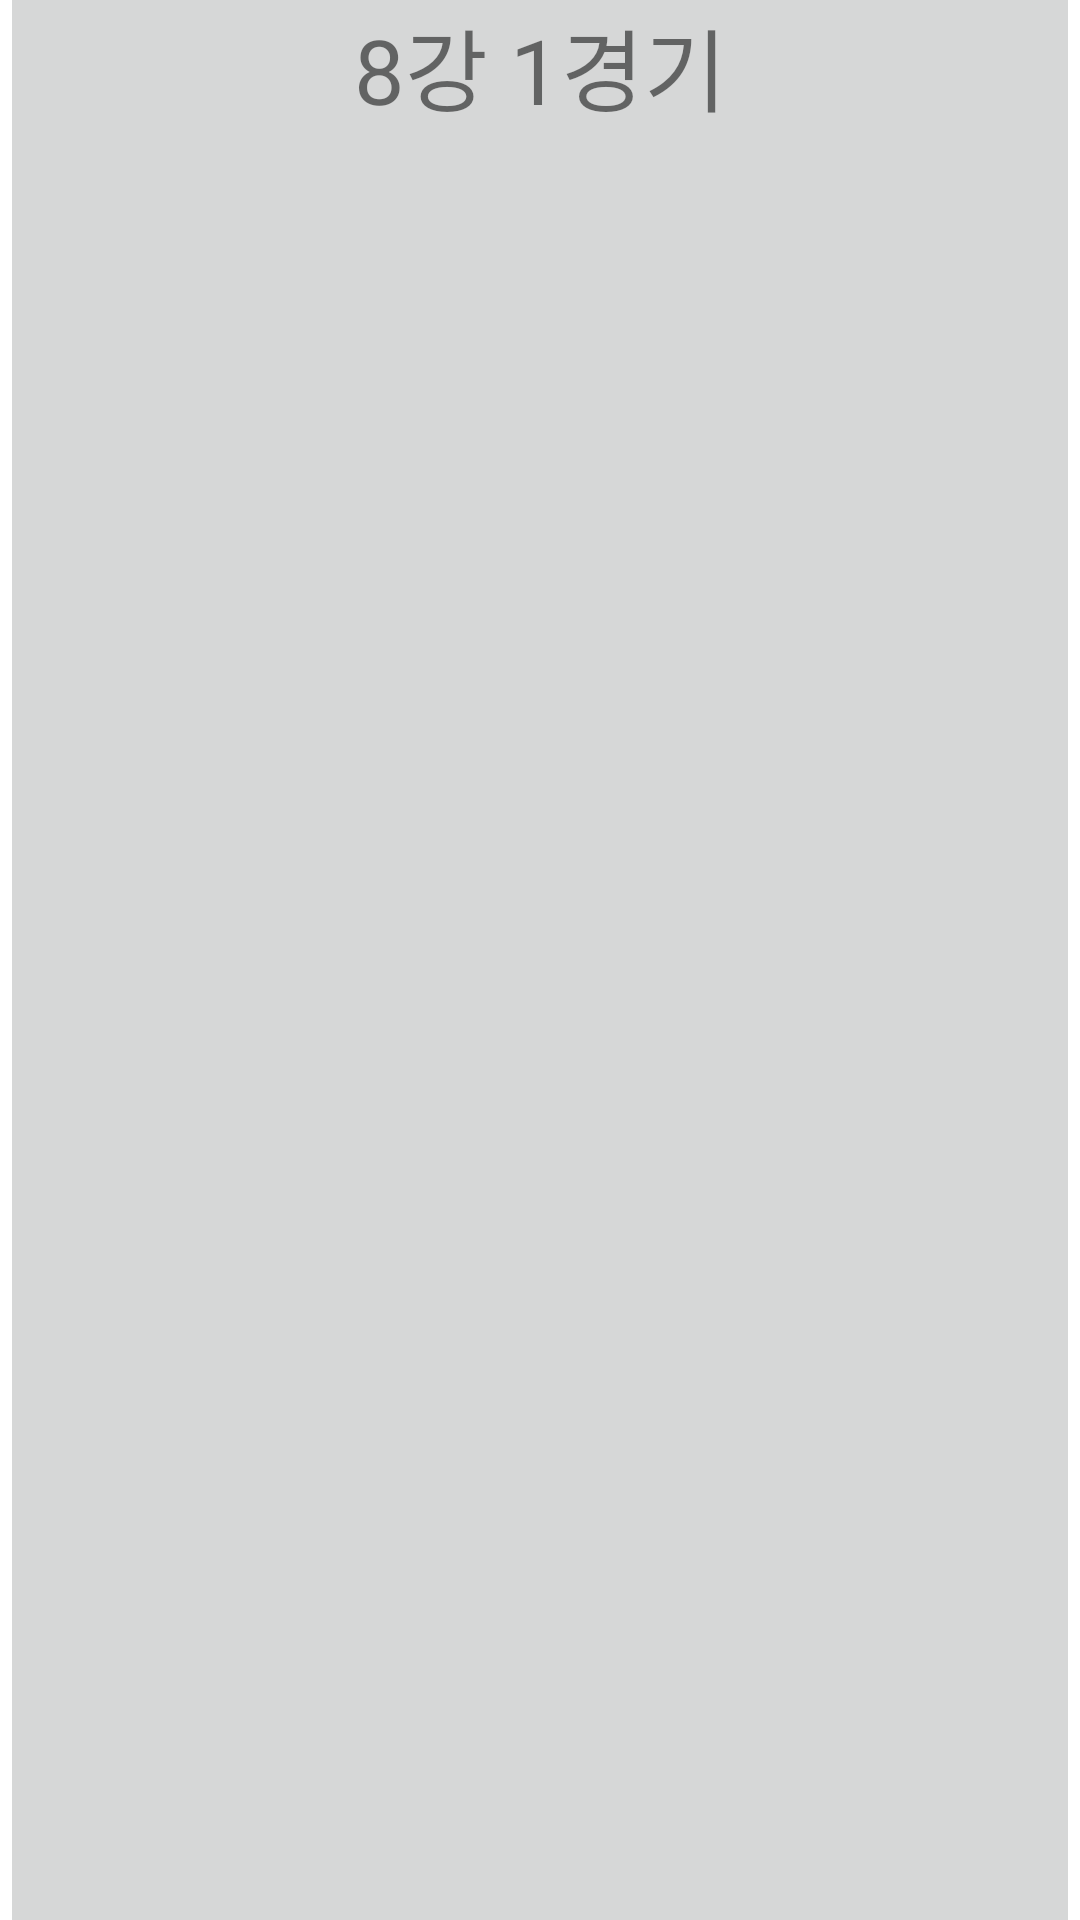

Reconstruct the res/layout file that produces this screen, plus the resources it refers to.
<!-- AndroidManifest.xml: application theme Theme.Pokemon_WorldCup -->
<!-- res/layout/activity_main.xml -->
<?xml version="1.0" encoding="utf-8"?>
<androidx.constraintlayout.widget.ConstraintLayout xmlns:android="http://schemas.android.com/apk/res/android"
    xmlns:app="http://schemas.android.com/apk/res-auto"
    xmlns:tools="http://schemas.android.com/tools"
    android:layout_width="match_parent"
    android:layout_height="match_parent"
    tools:context=".MainActivity">

    <ImageButton
        android:id="@+id/imageButton1"
        android:layout_width="210dp"
        android:layout_height="857dp"
        android:scaleType="fitCenter"
        app:layout_constraintBottom_toBottomOf="parent"
        app:layout_constraintStart_toStartOf="parent"
        app:layout_constraintTop_toTopOf="parent"
        />

    <ImageButton
        android:id="@+id/imageButton2"
        android:layout_width="210dp"
        android:layout_height="857dp"
        android:scaleType="fitCenter"
        app:layout_constraintBottom_toBottomOf="parent"
        app:layout_constraintEnd_toEndOf="parent"
        app:layout_constraintTop_toTopOf="parent"
        />

    <TextView
        android:id="@+id/textView3"
        android:layout_width="wrap_content"
        android:layout_height="wrap_content"
        android:textSize="40sp"
        app:layout_constraintStart_toStartOf="parent"
        app:layout_constraintBottom_toBottomOf="parent"
        />

    <TextView
        android:id="@+id/textView4"
        android:layout_width="wrap_content"
        android:layout_height="wrap_content"
        android:textSize="40sp"
        app:layout_constraintEnd_toEndOf="parent"
        app:layout_constraintBottom_toBottomOf="parent"
        />

    <TextView
        android:id="@+id/textView5"
        android:layout_width="wrap_content"
        android:layout_height="wrap_content"
        android:text="8강 1경기"
        android:textSize="30sp"
        app:layout_constraintTop_toTopOf="parent"
        app:layout_constraintStart_toStartOf="parent"
        app:layout_constraintEnd_toEndOf="parent"
        />

</androidx.constraintlayout.widget.ConstraintLayout>
<!-- resources referenced by this layout -->
<resources>
  <style name="Theme.Pokemon_WorldCup" parent="Theme.MaterialComponents.DayNight.DarkActionBar">
          
          <item name="colorPrimary">@color/purple_500</item>
          <item name="colorPrimaryVariant">@color/purple_700</item>
          <item name="colorOnPrimary">@color/white</item>
          
          <item name="colorSecondary">@color/teal_200</item>
          <item name="colorSecondaryVariant">@color/teal_700</item>
          <item name="colorOnSecondary">@color/black</item>
          
          <item name="android:statusBarColor">?attr/colorPrimaryVariant</item>
          
      </style>
  <!-- not gathered from this repository: default colours our renderer supplied (Android Studio template values) -->
  <color name="purple_500">#FF6200EE</color>
  <color name="purple_700">#FF3700B3</color>
  <color name="teal_200">#FF03DAC5</color>
  <color name="teal_700">#FF018786</color>
  <color name="black">#FF000000</color>
  <color name="white">#FFFFFFFF</color>
</resources>
